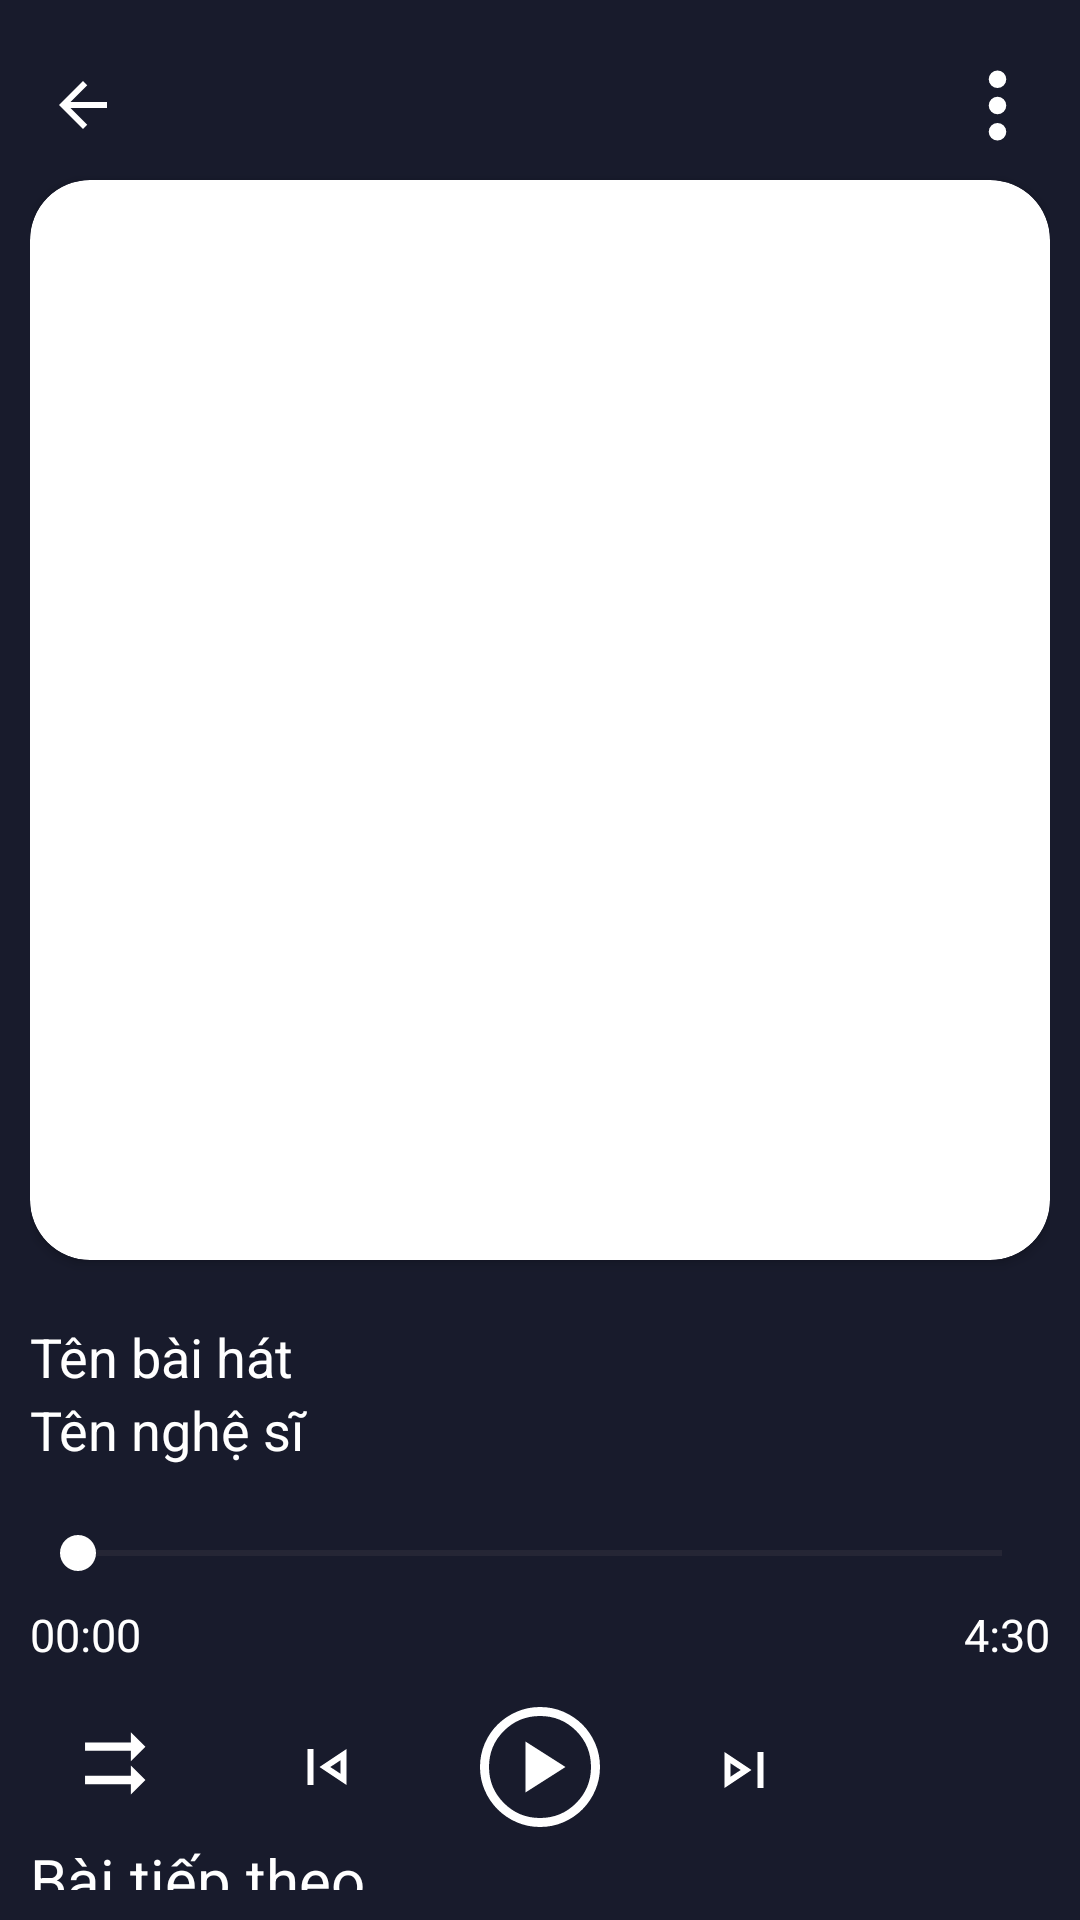

The Android layout XML behind this screen, and the referenced resources:
<!-- AndroidManifest.xml: application theme Theme.MyMusic -->
<!-- res/layout/fragment_play_song.xml -->
<?xml version="1.0" encoding="utf-8"?>
<androidx.core.widget.NestedScrollView xmlns:android="http://schemas.android.com/apk/res/android"
    xmlns:app="http://schemas.android.com/apk/res-auto"
    xmlns:tools="http://schemas.android.com/tools"
    android:id="@+id/main"
    android:background="@color/primary"
    android:layout_width="match_parent"
    android:layout_height="match_parent"
    android:padding="10dp"
    android:visibility="visible"
    tools:context=".fragments.PlaySongFragment">

    <LinearLayout
        android:layout_width="match_parent"
        android:layout_height="wrap_content"
        android:orientation="vertical">

        
        <androidx.constraintlayout.widget.ConstraintLayout
            android:layout_width="match_parent"
            android:layout_height="50dp">

            <ImageButton
                android:id="@+id/imgToMinimizePlayer"
                android:layout_width="35dp"
                android:layout_height="match_parent"
                android:src="@drawable/ic_arrow_back"
                android:background="@color/primary"
                app:layout_constraintLeft_toLeftOf="parent" />

            <ImageView
                android:layout_width="35dp"
                android:layout_height="match_parent"
                android:src="@drawable/ic_more"
                app:layout_constraintRight_toRightOf="parent" />
        </androidx.constraintlayout.widget.ConstraintLayout>

        
        <androidx.cardview.widget.CardView
            android:layout_width="match_parent"
            android:layout_height="360dp"
            app:cardCornerRadius="20dp">

            <ImageView
                android:id="@+id/imgSong_ActiPlaySong"
                android:layout_width="match_parent"
                android:layout_height="match_parent"
                android:src="@drawable/song"
                android:scaleType="centerCrop"
                android:layout_gravity="center_horizontal" />
        </androidx.cardview.widget.CardView>

        
        <androidx.constraintlayout.widget.ConstraintLayout
            android:layout_width="match_parent"
            android:layout_height="wrap_content"
            android:layout_marginTop="20dp">

            
            <TextView
                android:id="@+id/tvNameSong_ActiPlaySong"
                android:layout_width="0dp"
                android:layout_height="wrap_content"
                android:text="Tên bài hát"
                android:ellipsize="end"
                android:maxLines="1"
                android:textColor="@color/textcolor"
                android:textSize="18dp"
                app:layout_constraintTop_toTopOf="parent"
                app:layout_constraintLeft_toLeftOf="parent"
                app:layout_constraintRight_toLeftOf="@id/iconFavorite_ActiPlaySong"
                android:layout_marginRight="8dp"/>

            
            <TextView
                android:id="@+id/tvNameArtist_ActiPlaySong"
                android:layout_width="0dp"
                android:layout_height="wrap_content"
                android:text="Tên nghệ sĩ"
                android:ellipsize="end"
                android:maxLines="1"
                android:textColor="@color/textcolor"
                android:textSize="18dp"
                app:layout_constraintLeft_toLeftOf="parent"
                app:layout_constraintRight_toLeftOf="@id/iconFavorite_ActiPlaySong"
                android:layout_marginRight="8dp"
                app:layout_constraintBottom_toBottomOf="parent"
                app:layout_constraintTop_toBottomOf="@id/tvNameSong_ActiPlaySong"/>

            
            <ImageView
                android:id="@+id/iconFavorite_ActiPlaySong"
                android:layout_width="24dp"
                android:layout_height="24dp"

                app:layout_constraintRight_toLeftOf="@id/iconDownload_ActiPlaySong"
                app:layout_constraintTop_toTopOf="parent"
                android:layout_marginRight="15dp"/>

            <ImageView
                android:id="@+id/iconDownload_ActiPlaySong"
                android:layout_width="24dp"
                android:layout_height="24dp"

                app:layout_constraintRight_toLeftOf="@id/iconShare_ActiPlaySong"
                app:layout_constraintTop_toTopOf="parent"
                android:layout_marginRight="15dp"/>

            <ImageView
                android:id="@+id/iconShare_ActiPlaySong"
                android:layout_width="24dp"
                android:layout_height="24dp"

                app:layout_constraintRight_toRightOf="parent"
                app:layout_constraintTop_toTopOf="parent"/>
        </androidx.constraintlayout.widget.ConstraintLayout>

        
        <SeekBar
            android:id="@+id/seekBarSong"
            android:layout_width="match_parent"
            android:layout_height="wrap_content"
            android:layout_marginTop="20dp"
            android:thumbTint="@color/textcolor"
            android:foregroundTint="@color/white"
            />

        
        <LinearLayout
            android:layout_width="match_parent"
            android:layout_height="wrap_content"
            android:orientation="horizontal">

            <TextView
                android:id="@+id/duration_song"
                android:layout_width="320dp"
                android:layout_height="wrap_content"
                android:layout_marginTop="8dp"
                android:layout_weight="1"
                android:text="00:00"
                android:textColor="@color/textcolor"
                android:textSize="15dp" />

            <TextView
                android:id="@+id/totalDuration_song"
                android:layout_width="52dp"
                android:layout_height="wrap_content"
                android:layout_marginTop="8dp"
                android:gravity="end"
                android:text="4:30"
                android:textColor="@color/textcolor"
                android:textSize="15dp" />
        </LinearLayout>

        
        <androidx.constraintlayout.widget.ConstraintLayout
            android:layout_width="match_parent"
            android:layout_height="wrap_content"
            android:layout_marginTop="10dp">

            <ImageButton
                android:id="@+id/RandomSong_icon"
                android:layout_width="25dp"
                android:layout_height="25dp"
                android:layout_marginStart="16dp"
                android:background="@color/primary"
                android:src="@drawable/ic_shuffle_disabled"
                app:layout_constraintBottom_toBottomOf="parent"
                app:layout_constraintStart_toStartOf="parent"
                app:layout_constraintTop_toTopOf="parent" />

            <ImageButton
                android:id="@+id/playPreSong_icon"
                android:layout_width="30dp"
                android:layout_height="30dp"
                android:layout_marginEnd="32dp"

                android:background="@color/primary"
                android:src="@drawable/ic_previous"
                app:layout_constraintBottom_toBottomOf="parent"
                app:layout_constraintEnd_toStartOf="@+id/playSong_icon"
                app:layout_constraintTop_toTopOf="parent" />

            <ImageView
                android:id="@+id/playSong_icon"
                android:layout_width="48dp"
                android:layout_height="48dp"
                android:src="@drawable/ic_play"
                app:layout_constraintEnd_toEndOf="parent"
                app:layout_constraintHorizontal_bias="0.5"
                app:layout_constraintStart_toStartOf="parent"
                app:layout_constraintTop_toTopOf="parent" />

            <ImageView
                android:id="@+id/playNextSong_icon"
                android:layout_width="24dp"
                android:layout_height="24dp"
                android:layout_marginStart="32dp"
                android:background="@color/primary"
                android:scaleX="-1"
                android:src="@drawable/ic_previous"
                app:layout_constraintBottom_toBottomOf="parent"
                app:layout_constraintStart_toEndOf="@+id/playSong_icon"
                app:layout_constraintTop_toTopOf="parent"
                app:layout_constraintVertical_bias="0.541" />

        </androidx.constraintlayout.widget.ConstraintLayout>
        <TextView
            android:layout_width="match_parent"
            android:layout_height="wrap_content"
            android:text="Bài tiếp theo"
            android:textColor="@color/textcolor"
            android:textSize="20dp"/>
        
        <androidx.recyclerview.widget.RecyclerView
            android:id="@+id/recyclerplayingsong"
            android:layout_width="match_parent"
            android:layout_height="wrap_content"
            android:paddingTop="10dp"/>
    </LinearLayout>
</androidx.core.widget.NestedScrollView>
<!-- resources referenced by this layout -->
<resources>
  <color name="primary">#181b2c</color>
  <color name="textcolor">#FFFFFFFF</color>
  <color name="white">#FFFFFFFF</color>
  <!-- drawable ic_arrow_back (drawable) -->
  <vector xmlns:android="http://schemas.android.com/apk/res/android" android:autoMirrored="true" android:height="24dp" android:tint="@color/textcolor" android:viewportHeight="24" android:viewportWidth="24" android:width="24dp">
        
      <path  android:fillColor="?attr/colorOnSurface" android:pathData="M20,11H7.83l5.59,-5.59L12,4l-8,8 8,8 1.41,-1.41L7.83,13H20v-2z"/>
      
  </vector>
  <!-- drawable ic_more (drawable) -->
  <vector
      xmlns:android="http://schemas.android.com/apk/res/android"
      android:height="30dp"
      android:tint="@color/textcolor"
      android:viewportHeight="960"
      android:viewportWidth="960"
      android:width="30dp">
        
      <path
          android:fillColor="?attr/colorOnSurface"
          android:pathData="M480,800Q447,800 423.5,776.5Q400,753 400,720Q400,687 423.5,663.5Q447,640 480,640Q513,640 536.5,663.5Q560,687 560,720Q560,753 536.5,776.5Q513,800 480,800ZM480,560Q447,560 423.5,536.5Q400,513 400,480Q400,447 423.5,423.5Q447,400 480,400Q513,400 536.5,423.5Q560,447 560,480Q560,513 536.5,536.5Q513,560 480,560ZM480,320Q447,320 423.5,296.5Q400,273 400,240Q400,207 423.5,183.5Q447,160 480,160Q513,160 536.5,183.5Q560,207 560,240Q560,273 536.5,296.5Q513,320 480,320Z"/>
      
  </vector>
  <!-- drawable ic_play (drawable) -->
  <vector xmlns:android="http://schemas.android.com/apk/res/android" android:height="50dp" android:viewportHeight="960" android:viewportWidth="960" android:width="50dp" android:tint="@color/textcolor">
        
      <path android:fillColor="@color/select_song_play" android:pathData="m383,650 l267,-170 -267,-170v340ZM480,880q-82,0 -155,-31.5t-127.5,-86Q143,708 111.5,635T80,480q0,-83 31.5,-156t86,-127Q252,143 325,111.5T480,80q83,0 156,31.5T763,197q54,54 85.5,127T880,480q0,82 -31.5,155T763,762.5q-54,54.5 -127,86T480,880ZM480,820q142,0 241,-99.5T820,480q0,-142 -99,-241t-241,-99q-141,0 -240.5,99T140,480q0,141 99.5,240.5T480,820ZM480,480Z"/>
      
  </vector>
  <!-- drawable ic_previous (drawable) -->
  <vector xmlns:android="http://schemas.android.com/apk/res/android" android:height="24dp" android:tint="@color/textcolor" android:viewportHeight="960" android:viewportWidth="960" android:width="24dp">
        
      <path android:fillColor="@android:color/white" android:pathData="M220,720L220,240L300,240L300,720L220,720ZM740,720L380,480L740,240L740,720ZM660,480L660,480L660,480ZM660,570L660,390L524,480L660,570Z"/>
      
  </vector>
  <!-- drawable ic_shuffle_disabled (drawable) -->
  <vector xmlns:android="http://schemas.android.com/apk/res/android"
      android:height="40dp"
      android:viewportHeight="8"
      android:viewportWidth="8"
      android:width="40dp"
      android:tint="@color/textcolor">
        
      <path android:fillColor="@color/white" android:pathData="M4.9907,1.6084V2.3026H1.9363V2.8579H4.9907V3.5521L5.9625,2.5803L4.9907,1.6084ZM4.9907,3.8298V4.5239H1.9363V5.0793H4.9907V5.7735L5.9625,4.8016"/>
      
  </vector>
  <style name="Theme.MyMusic" parent="Theme.Material3.DayNight.NoActionBar">
          <item name="colorPrimary">@color/purple_500</item>
          <item name="colorPrimaryVariant">@color/purple_700</item>
          <item name="colorOnPrimary">@color/red</item>
          
          <item name="colorSecondary">@color/teal_200</item>
          <item name="colorSecondaryVariant">@color/teal_700</item>
          <item name="colorOnSecondary">@color/black</item>
          
  
          <item name="android:windowBackground">@drawable/dark_background</item>
          <item name="android:statusBarColor" tools:targetApi="l">@color/primary</item>
      </style>
  <color name="select_song_play">#0EFF00</color>
  <color name="purple_500">#FF6200EE</color>
  <color name="purple_700">#FF3700B3</color>
  <color name="red">#FFFF0000</color>
  <color name="teal_200">#FF03DAC5</color>
  <color name="teal_700">#FF018786</color>
  <color name="black">#FF000000</color>
</resources>
